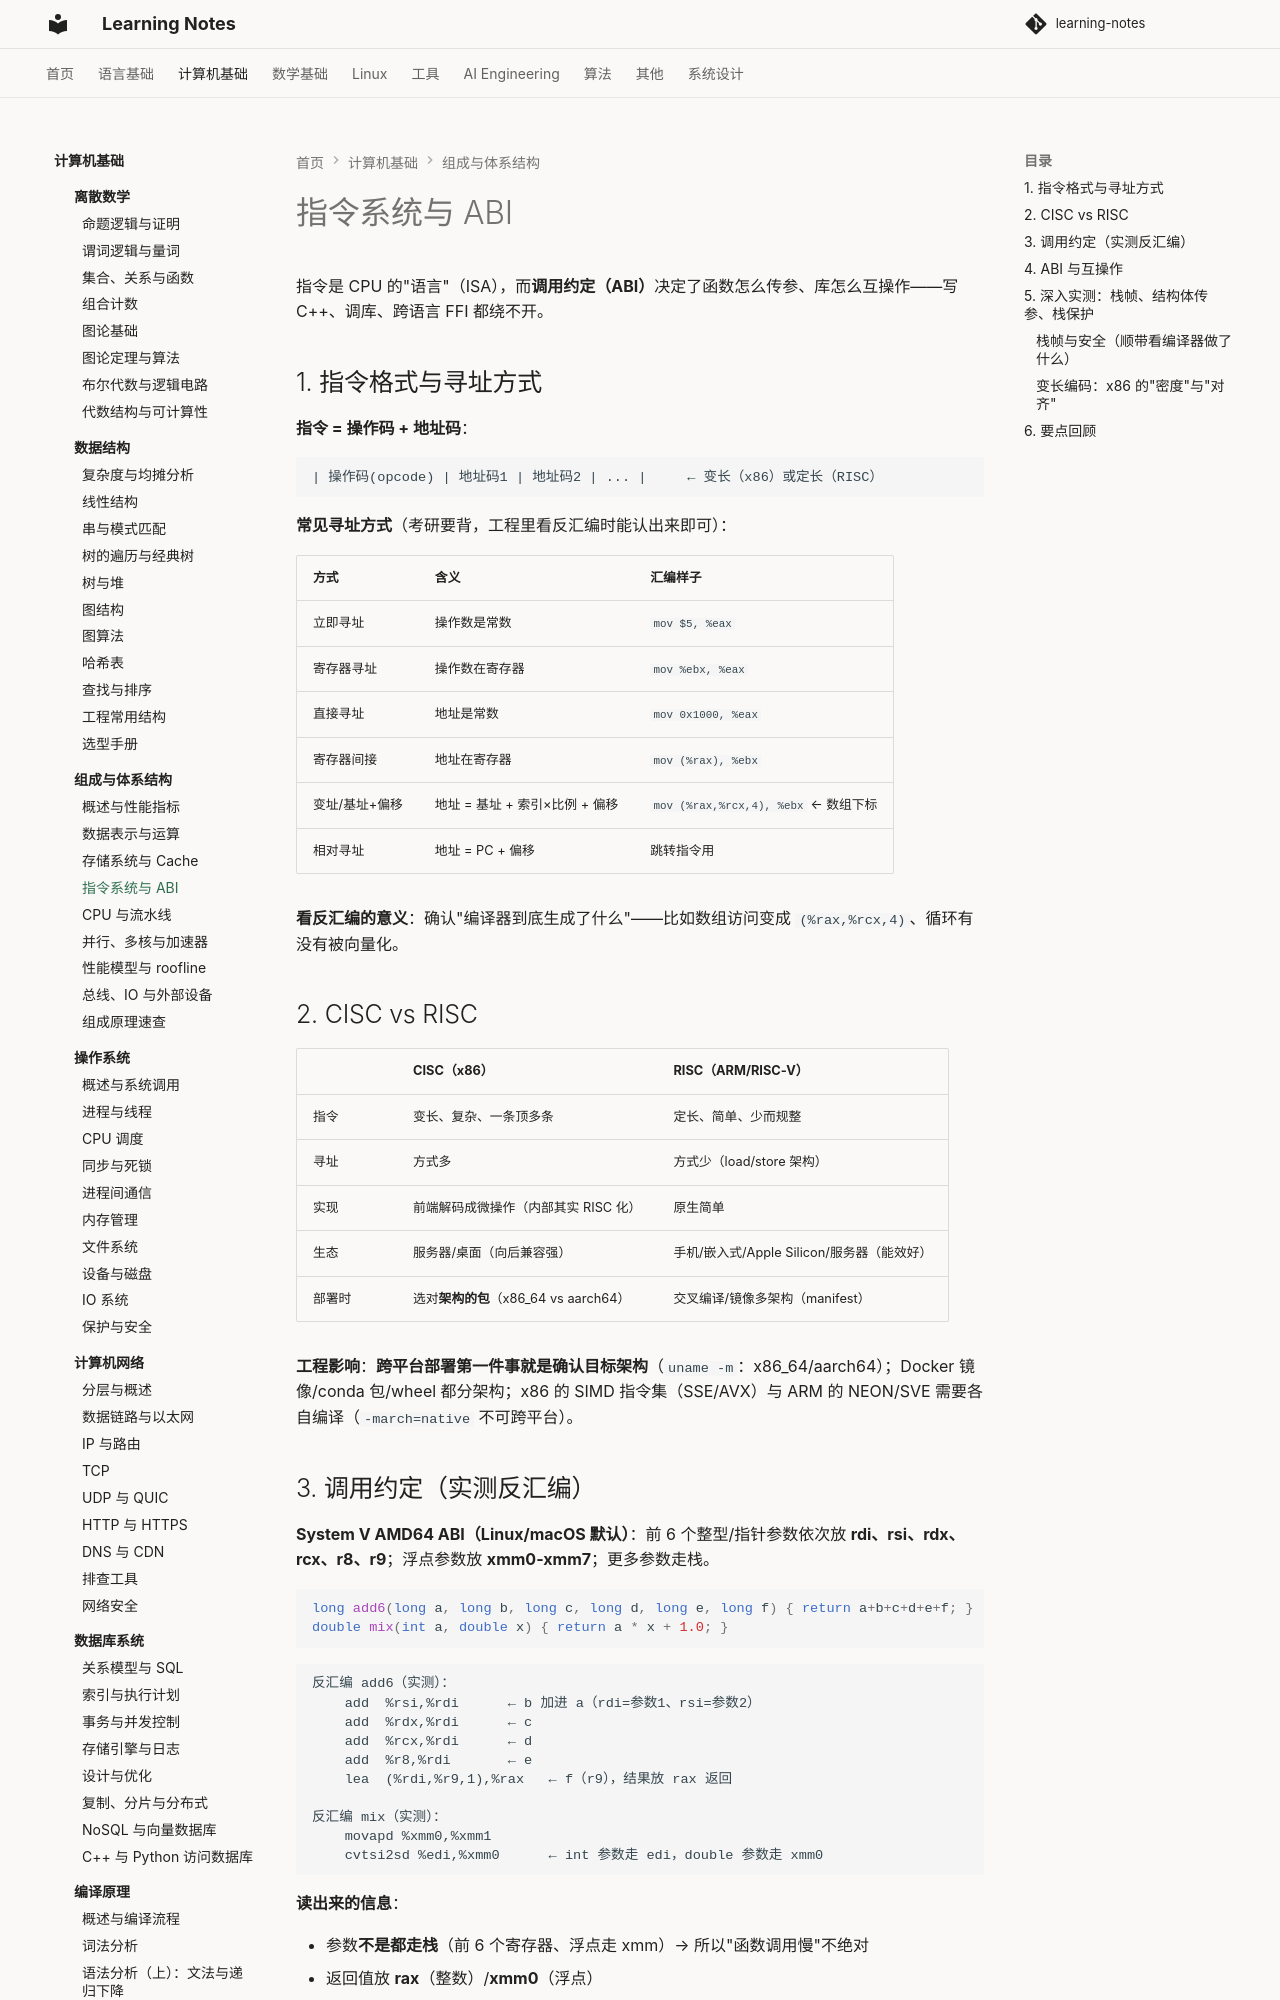

repository: handwan/learning-notes · page: 02-computer-basics/computer-organization/04-指令系统与ABI/index.html · generator: mkdocs

# 指令系统与 ABI

指令是 CPU 的"语言"（ISA），而**调用约定（ABI）**决定了函数怎么传参、库怎么互操作——写 C++、调库、跨语言 FFI 都绕不开。

## 1. 指令格式与寻址方式

**指令 = 操作码 + 地址码**：

```
| 操作码(opcode) | 地址码1 | 地址码2 | ... |     ← 变长（x86）或定长（RISC）
```

**常见寻址方式**（考研要背，工程里看反汇编时能认出来即可）：

| 方式 | 含义 | 汇编样子 |
|------|------|---------|
| 立即寻址 | 操作数是常数 | `mov $5, %eax` |
| 寄存器寻址 | 操作数在寄存器 | `mov %ebx, %eax` |
| 直接寻址 | 地址是常数 | `mov 0x1000, %eax` |
| 寄存器间接 | 地址在寄存器 | `mov (%rax), %ebx` |
| 变址/基址+偏移 | 地址 = 基址 + 索引×比例 + 偏移 | `mov (%rax,%rcx,4), %ebx` ← 数组下标 |
| 相对寻址 | 地址 = PC + 偏移 | 跳转指令用 |

**看反汇编的意义**：确认"编译器到底生成了什么"——比如数组访问变成 `(%rax,%rcx,4)`、循环有没有被向量化。

## 2. CISC vs RISC

| | CISC（x86） | RISC（ARM/RISC-V） |
|--|------------|-------------------|
| 指令 | 变长、复杂、一条顶多条 | 定长、简单、少而规整 |
| 寻址 | 方式多 | 方式少（load/store 架构） |
| 实现 | 前端解码成微操作（内部其实 RISC 化） | 原生简单 |
| 生态 | 服务器/桌面（向后兼容强） | 手机/嵌入式/Apple Silicon/服务器（能效好） |
| 部署时 | 选对**架构的包**（x86_64 vs aarch64） | 交叉编译/镜像多架构（manifest） |

**工程影响**：**跨平台部署第一件事就是确认目标架构**（`uname -m`：x86_64/aarch64）；Docker 镜像/conda 包/wheel 都分架构；x86 的 SIMD 指令集（SSE/AVX）与 ARM 的 NEON/SVE 需要各自编译（`-march=native` 不可跨平台）。

## 3. 调用约定（实测反汇编）

**System V AMD64 ABI（Linux/macOS 默认）**：前 6 个整型/指针参数依次放 **rdi、rsi、rdx、rcx、r8、r9**；浮点参数放 **xmm0-xmm7**；更多参数走栈。

```c
long add6(long a, long b, long c, long d, long e, long f) { return a+b+c+d+e+f; }
double mix(int a, double x) { return a * x + 1.0; }
```

```
反汇编 add6（实测）：
    add  %rsi,%rdi      ← b 加进 a（rdi=参数1、rsi=参数2）
    add  %rdx,%rdi      ← c
    add  %rcx,%rdi      ← d
    add  %r8,%rdi       ← e
    lea  (%rdi,%r9,1),%rax   ← f（r9），结果放 rax 返回

反汇编 mix（实测）：
    movapd %xmm0,%xmm1
    cvtsi2sd %edi,%xmm0      ← int 参数走 edi，double 参数走 xmm0
```

**读出来的信息**：

- 参数**不是都走栈**（前 6 个寄存器、浮点走 xmm）→ 所以"函数调用慢"不绝对
- 返回值放 **rax**（整数）/**xmm0**（浮点）
- 超过 6 个参数才用栈（CPU 篇的"寄存器压力"就是这事）
